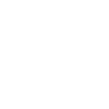
t = 0.00 s
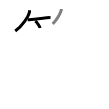
t = 3.50 s
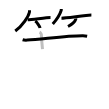
t = 7.25 s
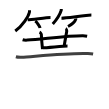
t = 10.75 s
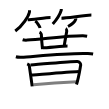
t = 14.50 s
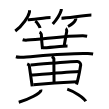
t = 18.00 s

The animated SVG that drew these frames (rendered in a browser with its animation timeline set to each time). Animation: 18 SMIL elements (animate=18); one cycle of 18.00 s.

<svg width="109px" height="109px" viewBox="0 0 px 109px" xmlns="http://www.w3.org/2000/svg" xmlns:xlink="http://www.w3.org/1999/xlink" xml:space="preserve" version="1.1"  baseProfile="full">
<path d="M29.5,10.25c0.04,0.49,0.08,1.26-0.08,1.96C28.45,16.35,22.87,25.44,15.25,31" style="fill:none;stroke:black;stroke-width:3;opacity:0">
  <animate attributeType="CSS" attributeName="opacity" from="0" to="1" begin="0s" dur="1s" repeatCount="Indefinite" fill="freeze" />
</path>
<path d="M27.73,19.79c3.71,0,18.61-2.29,22.77-2.29" style="fill:none;stroke:black;stroke-width:3;opacity:0">
  <animate attributeType="CSS" attributeName="opacity" from="0" to="1" begin="1s" dur="1s" repeatCount="Indefinite" fill="freeze" />
</path>
<path d="M35.27,21.08c1.69,1.21,4.37,4.99,4.79,6.88" style="fill:none;stroke:black;stroke-width:3;opacity:0">
  <animate attributeType="CSS" attributeName="opacity" from="0" to="1" begin="2s" dur="1s" repeatCount="Indefinite" fill="freeze" />
</path>
<path d="M61.25,9c0.02,0.35,0.1,0.92-0.05,1.42c-1.14,3.71-4.28,9.02-8.45,13.58" style="fill:none;stroke:black;stroke-width:3;opacity:0">
  <animate attributeType="CSS" attributeName="opacity" from="0" to="1" begin="3s" dur="1s" repeatCount="Indefinite" fill="freeze" />
</path>
<path d="M61.48,18.16c4.73,0,24.58-3.07,29.9-3.07" style="fill:none;stroke:black;stroke-width:3;opacity:0">
  <animate attributeType="CSS" attributeName="opacity" from="0" to="1" begin="4s" dur="1s" repeatCount="Indefinite" fill="freeze" />
</path>
<path d="M75.77,18.5c0.02,0.19,0.05,0.49-0.04,0.76c-0.53,1.6-3.57,5.1-7.73,7.24" style="fill:none;stroke:black;stroke-width:3;opacity:0">
  <animate attributeType="CSS" attributeName="opacity" from="0" to="1" begin="5s" dur="1s" repeatCount="Indefinite" fill="freeze" />
</path>
<path d="M22.63,39.73c1.21,0.37,3.42,0.44,4.62,0.37C42,39.29,67,35.77,82.91,35.85c2.01,0.01,3.22,0.17,4.22,0.36" style="fill:none;stroke:black;stroke-width:3;opacity:0">
  <animate attributeType="CSS" attributeName="opacity" from="0" to="1" begin="6s" dur="1s" repeatCount="Indefinite" fill="freeze" />
</path>
<path d="M39.53,32.03c0.57,0.25,1.78,1.82,1.8,2.31c0.17,3.33,0.57,8.97,1.17,14.77" style="fill:none;stroke:black;stroke-width:3;opacity:0">
  <animate attributeType="CSS" attributeName="opacity" from="0" to="1" begin="7s" dur="1s" repeatCount="Indefinite" fill="freeze" />
</path>
<path d="M65.6,28.63c0.57,0.29,1.24,2.13,1.14,2.7c-0.57,3.49-1.63,8.37-2.58,14.88" style="fill:none;stroke:black;stroke-width:3;opacity:0">
  <animate attributeType="CSS" attributeName="opacity" from="0" to="1" begin="8s" dur="1s" repeatCount="Indefinite" fill="freeze" />
</path>
<path d="M42.73,47.85c3.71,0,20.61-1.79,24.77-1.79" style="fill:none;stroke:black;stroke-width:3;opacity:0">
  <animate attributeType="CSS" attributeName="opacity" from="0" to="1" begin="9s" dur="1s" repeatCount="Indefinite" fill="freeze" />
</path>
<path d="M15.88,56.79c1.52,0.44,4.31,0.5,5.82,0.44c9.55-0.38,43.55-4.4,66.11-3.74c2.53,0.07,4.05,0.21,5.31,0.43" style="fill:none;stroke:black;stroke-width:3;opacity:0">
  <animate attributeType="CSS" attributeName="opacity" from="0" to="1" begin="10s" dur="1s" repeatCount="Indefinite" fill="freeze" />
</path>
<path d="M27.22,63.9c0.84,0.37,2.01,1.46,2.08,1.95c0.54,3.79,1.91,13.22,2.89,20.54" style="fill:none;stroke:black;stroke-width:3;opacity:0">
  <animate attributeType="CSS" attributeName="opacity" from="0" to="1" begin="11s" dur="1s" repeatCount="Indefinite" fill="freeze" />
</path>
<path d="M30.48,65.01c12.86-0.71,38.17-3.67,46.95-3.54c2.08,0.03,3.46,2.51,3.27,3.58c-0.72,3.91-1.94,12.95-4.2,19.4" style="fill:none;stroke:black;stroke-width:3;opacity:0">
  <animate attributeType="CSS" attributeName="opacity" from="0" to="1" begin="12s" dur="1s" repeatCount="Indefinite" fill="freeze" />
</path>
<path d="M31.08,75.01c4.3-0.19,44.16-3.4,47.71-3.4" style="fill:none;stroke:black;stroke-width:3;opacity:0">
  <animate attributeType="CSS" attributeName="opacity" from="0" to="1" begin="13s" dur="1s" repeatCount="Indefinite" fill="freeze" />
</path>
<path d="M33.38,84.86c12.45-1.36,29.07-2.55,43.73-3.04" style="fill:none;stroke:black;stroke-width:3;opacity:0">
  <animate attributeType="CSS" attributeName="opacity" from="0" to="1" begin="14s" dur="1s" repeatCount="Indefinite" fill="freeze" />
</path>
<path d="M51.66,56.58c0.86,0.33,2.21,1.54,2.21,1.95c0.02,6.8,0.18,21.96,0.18,23.77" style="fill:none;stroke:black;stroke-width:3;opacity:0">
  <animate attributeType="CSS" attributeName="opacity" from="0" to="1" begin="15s" dur="1s" repeatCount="Indefinite" fill="freeze" />
</path>
<path d="M40.82,89.64c0.06,0.32,0.13,0.82-0.12,1.28c-1.5,2.7-10.13,7.7-21.94,11.33" style="fill:none;stroke:black;stroke-width:3;opacity:0">
  <animate attributeType="CSS" attributeName="opacity" from="0" to="1" begin="16s" dur="1s" repeatCount="Indefinite" fill="freeze" />
</path>
<path d="M67.25,89.05c6.53,2.15,16.87,8.85,18.5,12.2" style="fill:none;stroke:black;stroke-width:3;opacity:0">
  <animate attributeType="CSS" attributeName="opacity" from="0" to="1" begin="17s" dur="1s" repeatCount="Indefinite" fill="freeze" />
</path>
</svg>
